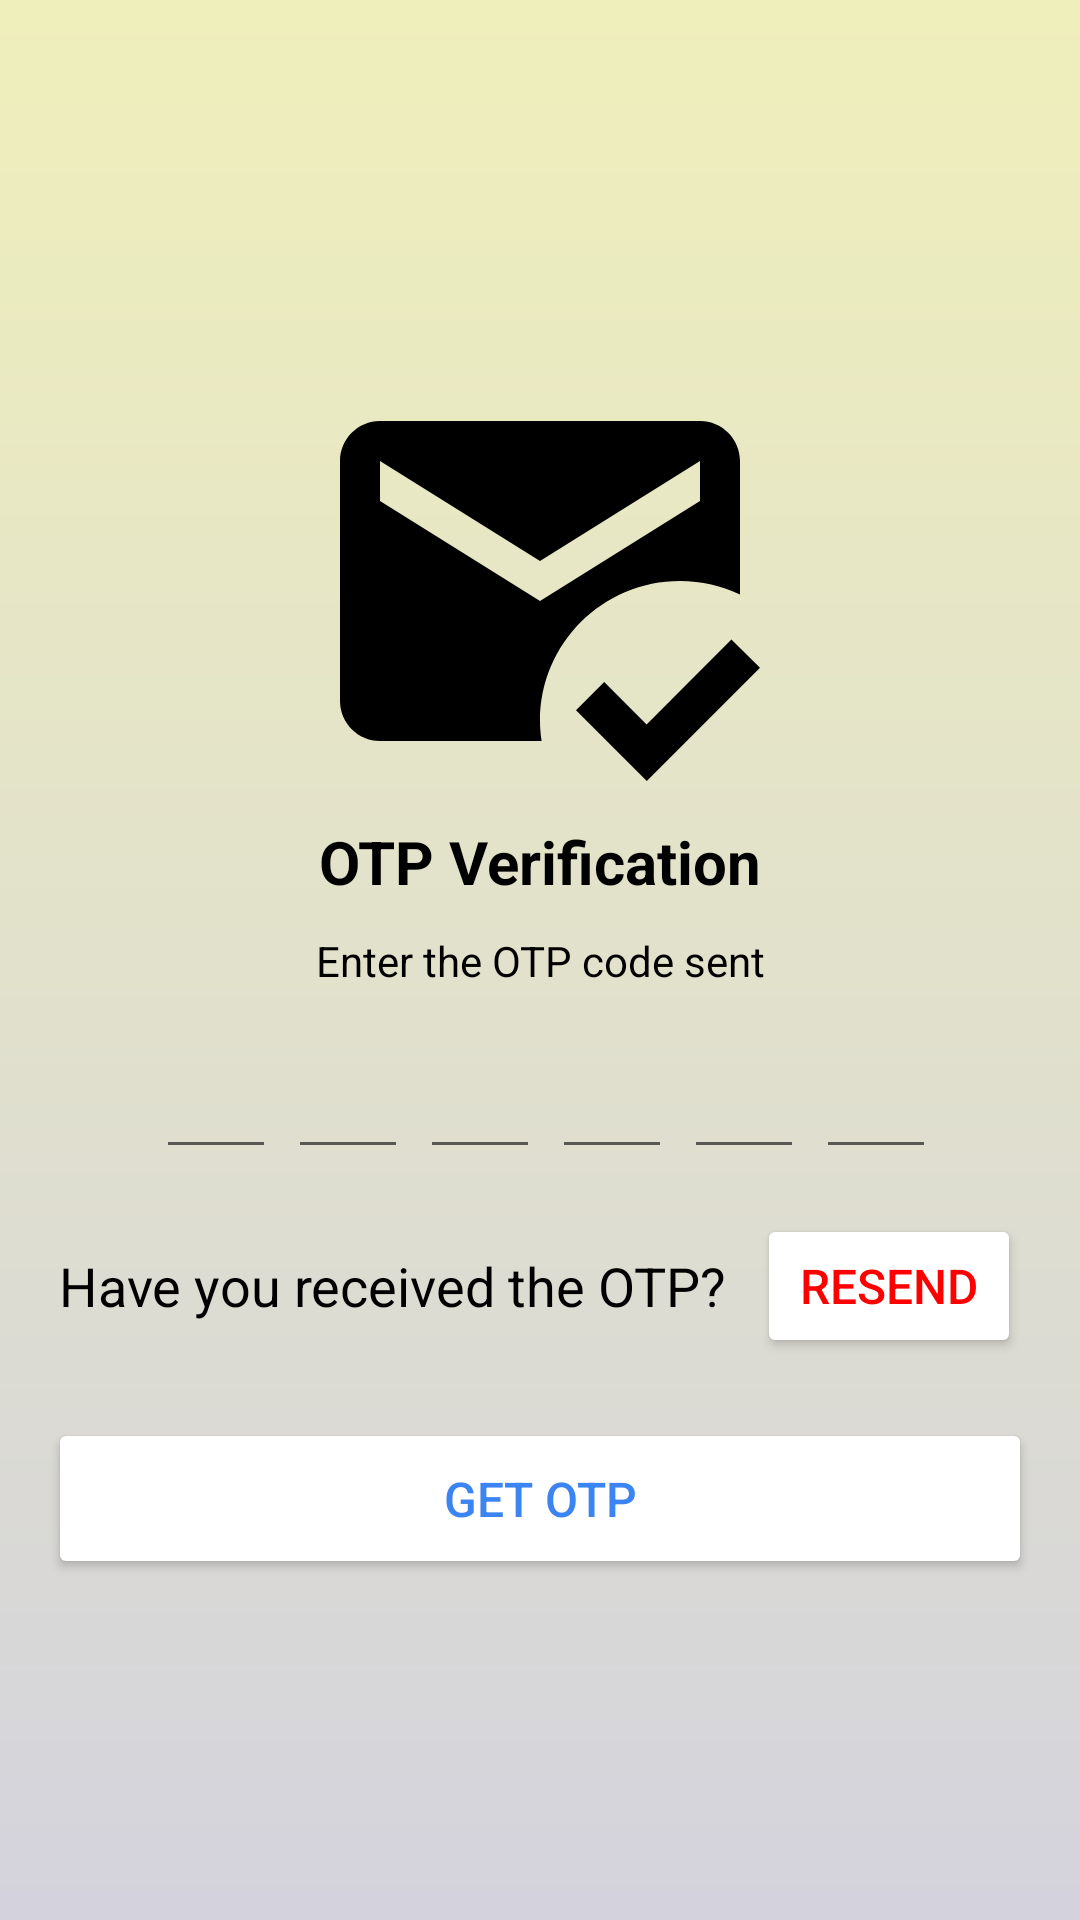

Here is an Android app screen rendered from its layout file. Give the layout XML and the strings, colors and styles it references.
<!-- AndroidManifest.xml: activity theme Theme.SalePoint -->
<!-- res/layout/activity_verify.xml -->
<?xml version="1.0" encoding="utf-8"?>
<RelativeLayout xmlns:android="http://schemas.android.com/apk/res/android"
    xmlns:app="http://schemas.android.com/apk/res-auto"
    xmlns:tools="http://schemas.android.com/tools"
    android:layout_width="match_parent"
    android:layout_height="match_parent"
    android:background="@drawable/login_background"
    android:gravity="center">

    <LinearLayout
        android:layout_width="match_parent"
        android:layout_height="wrap_content"
        android:orientation="vertical"
        android:gravity="center_horizontal"
        android:padding="16dp"
        android:id="@+id/initialLayout">

        <ImageView
            android:layout_width="160dp"
            android:layout_height="160dp"
            android:src="@drawable/ic_get_otp"/>

        <TextView
            android:layout_width="wrap_content"
            android:layout_height="wrap_content"
            android:text="OTP Verification"
            android:textSize="20sp"
            android:textColor="@color/black"
            android:textStyle="bold"/>

        <TextView
            android:layout_width="wrap_content"
            android:layout_height="wrap_content"
            android:text="Enter the OTP code sent"
            android:textSize="14sp"
            android:layout_marginTop="10dp"
            android:gravity="center"
            android:textColor="@color/black"/>

        
        <LinearLayout
            android:layout_width="match_parent"
            android:layout_height="wrap_content"
            android:orientation="horizontal"
            android:layout_marginTop="20dp"
            android:gravity="center">

            <EditText
                android:id="@+id/NumberOTP_1"
                android:layout_width="40dp"
                android:layout_height="40dp"
                android:layout_marginStart="4dp"
                android:gravity="center"
                android:imeOptions="actionNext"
                android:inputType="number"
                android:maxLength="1"
                android:textColor="@color/teal_300"
                android:textSize="20sp"
                android:textStyle="bold"
                android:textColorHint="@color/black"
                tools:ignore="LabelFor,SpeakableTextPresentCheck,TouchTargetSizeCheck" />

            <EditText
                android:id="@+id/NumberOTP_2"
                android:layout_width="40dp"
                android:layout_height="40dp"
                android:layout_marginStart="4dp"
                android:gravity="center"
                android:imeOptions="actionNext"
                android:inputType="number"
                android:maxLength="1"
                android:textColor="@color/teal_300"
                android:textSize="20dp"
                android:textColorHint="@color/black"
                android:textStyle="bold"
                tools:ignore="LabelFor,SpeakableTextPresentCheck,TouchTargetSizeCheck" />

            <EditText
                android:id="@+id/NumberOTP_3"
                android:layout_width="40dp"
                android:layout_height="40dp"
                android:layout_marginStart="4dp"
                android:gravity="center"
                android:imeOptions="actionNext"
                android:inputType="number"
                android:maxLength="1"
                android:textColor="@color/teal_300"
                android:textSize="20sp"
                android:textStyle="bold"
                android:textColorHint="@color/black"
                tools:ignore="SpeakableTextPresentCheck,TouchTargetSizeCheck" />

            <EditText
                android:id="@+id/NumberOTP_4"
                android:layout_width="40dp"
                android:layout_height="40dp"
                android:layout_marginStart="4dp"
                android:gravity="center"
                android:imeOptions="actionNext"
                android:inputType="number"
                android:maxLength="1"
                android:textColor="@color/teal_300"
                android:textSize="20sp"
                android:textStyle="bold"
                android:textColorHint="@color/black"
                tools:ignore="LabelFor,SpeakableTextPresentCheck,TouchTargetSizeCheck" />

            <EditText
                android:id="@+id/NumberOTP_5"
                android:layout_width="40dp"
                android:layout_height="40dp"
                android:layout_marginStart="4dp"
                android:gravity="center"
                android:imeOptions="actionNext"
                android:inputType="number"
                android:maxLength="1"
                android:textColor="@color/teal_300"
                android:textSize="20sp"
                android:textStyle="bold"
                android:textColorHint="@color/black"
                tools:ignore="LabelFor,SpeakableTextPresentCheck,TouchTargetSizeCheck" />

            <EditText
                android:id="@+id/NumberOTP_6"
                android:layout_width="40dp"
                android:layout_height="40dp"
                android:layout_marginStart="4dp"
                android:gravity="center"
                android:imeOptions="actionNext"
                android:inputType="number"
                android:maxLength="1"
                android:textColor="@color/teal_300"
                android:textSize="20sp"
                android:textStyle="bold"
                android:textColorHint="@color/black"
                tools:ignore="LabelFor,SpeakableTextPresentCheck,TouchTargetSizeCheck" />
            
        </LinearLayout>

        <LinearLayout
            android:layout_width="match_parent"
            android:layout_height="wrap_content"
            android:orientation="horizontal"
            android:textAlignment="center"
            android:gravity="center"
            android:layout_marginTop="15dp">

            <TextView
                android:layout_width="wrap_content"
                android:layout_height="wrap_content"
                android:text="Have you received the OTP?"
                android:textSize="18sp"
                android:textColor="@color/black" />

            <Button
                android:id="@+id/txtResendOTP"
                android:layout_width="wrap_content"
                android:layout_height="wrap_content"
                android:layout_marginStart="10dp"
                android:text="Resend"
                android:backgroundTint="@color/white"
                android:textColor="@drawable/txt_view_resend"
                android:textSize="16sp" />

        </LinearLayout>

        <Button
            android:id="@+id/getCodeButton"
            android:layout_width="match_parent"
            android:layout_height="wrap_content"
            android:layout_marginTop="20dp"
            android:backgroundTint="@color/white"
            android:padding="16dp"
            android:text="Get OTP"
            android:textColor="#3B84F1"
            android:textSize="16sp"
            tools:ignore="VisualLintButtonSize" />

    </LinearLayout>

    <LinearLayout
        android:id="@+id/passwordLayout"
        android:layout_width="match_parent"
        android:layout_height="wrap_content"
        android:orientation="vertical"
        android:gravity="center_horizontal"
        android:padding="16dp"
        android:visibility="gone">

        <ImageView
            android:layout_width="160dp"
            android:layout_height="160dp"
            android:src="@drawable/padlock"/>

        

        <com.google.android.material.textfield.TextInputLayout
            android:layout_width="match_parent"
            android:layout_height="wrap_content"
            android:hint="Enter Password"
            app:boxBackgroundColor="@color/white"
            app:boxBackgroundMode="outline"
            app:boxStrokeColor="@color/black"
            app:endIconMode="password_toggle"
            app:endIconTint="@color/black"
            app:hintTextColor="@color/black"
            android:layout_marginTop="10dp"
            app:startIconDrawable="@drawable/ic_password"
            app:startIconTint="@color/black">

            <com.google.android.material.textfield.TextInputEditText
                android:id="@+id/passwordEditText"
                android:layout_width="match_parent"
                android:layout_height="wrap_content"
                android:inputType="textPassword"
                android:minHeight="48dp"
                android:padding="18dp"
                android:textColor="@color/black"
                tools:layout_editor_absoluteX="0dp" />
        </com.google.android.material.textfield.TextInputLayout>

        <Button
            android:id="@+id/loginButton"
            android:layout_width="match_parent"
            android:layout_height="wrap_content"
            android:layout_marginTop="20dp"
            android:backgroundTint="@color/white"
            android:padding="16dp"
            android:textSize="16sp"
            android:textColor="#3B84F1"
            android:text="Login" />

    </LinearLayout>

</RelativeLayout>
<!-- resources referenced by this layout -->
<resources>
  <color name="black">#FF000000</color>
  <color name="teal_300">#3B84F1</color>
  <color name="white">#FFFFFFFF</color>
  <!-- drawable ic_get_otp (drawable) -->
  <vector xmlns:android="http://schemas.android.com/apk/res/android" android:height="100dp" android:tint="#000000" android:viewportHeight="24" android:viewportWidth="24" android:width="100dp">
        
      <path android:fillColor="@android:color/white" android:pathData="M12,19c0,-3.87 3.13,-7 7,-7c1.08,0 2.09,0.25 3,0.68V6c0,-1.1 -0.9,-2 -2,-2H4C2.9,4 2,4.9 2,6v12c0,1.1 0.9,2 2,2h8.08C12.03,19.67 12,19.34 12,19zM4,6l8,5l8,-5v2l-8,5L4,8V6zM17.34,22l-3.54,-3.54l1.41,-1.41l2.12,2.12l4.24,-4.24L23,16.34L17.34,22z"/>
      
  </vector>
  <!-- drawable login_background (drawable) -->
  <?xml version="1.0" encoding="utf-8"?>
  <shape xmlns:android="http://schemas.android.com/apk/res/android">
      <gradient android:angle="100" android:type="linear" android:startColor="#EFEFBB" android:endColor="#D4D3DD">
  
      </gradient>
  </shape>
  <!-- drawable txt_view_resend (drawable) -->
  <selector xmlns:android="http://schemas.android.com/apk/res/android">
      <item android:state_hovered="true" android:color="@color/teal_200" />
      <item android:color="@color/red" />
  </selector>
  <style name="Theme.SalePoint" parent="Theme.MaterialComponents.DayNight.NoActionBar">
          
          <item name="colorPrimary">@color/yellow_200</item>
          <item name="colorPrimaryVariant">@color/purple_700</item>
          <item name="colorOnPrimary">@color/black</item>
          <item name="colorPrimaryDark">@color/yellowPrimaryDark</item>
          
          <item name="colorSecondary">@color/teal_200</item>
          <item name="colorSecondaryVariant">@color/teal_700</item>
          <item name="colorOnSecondary">@color/black</item>
          
          <item name="android:statusBarColor">?attr/colorPrimaryVariant</item>
          
      </style>
  <color name="teal_200">#FF03DAC5</color>
  <color name="red">#FF0000</color>
  <color name="yellow_200">#E6CC00</color>
  <color name="purple_700">#E6CC00</color>
  <color name="yellowPrimaryDark">#ffbf00</color>
  <color name="teal_700">#FF018786</color>
</resources>
